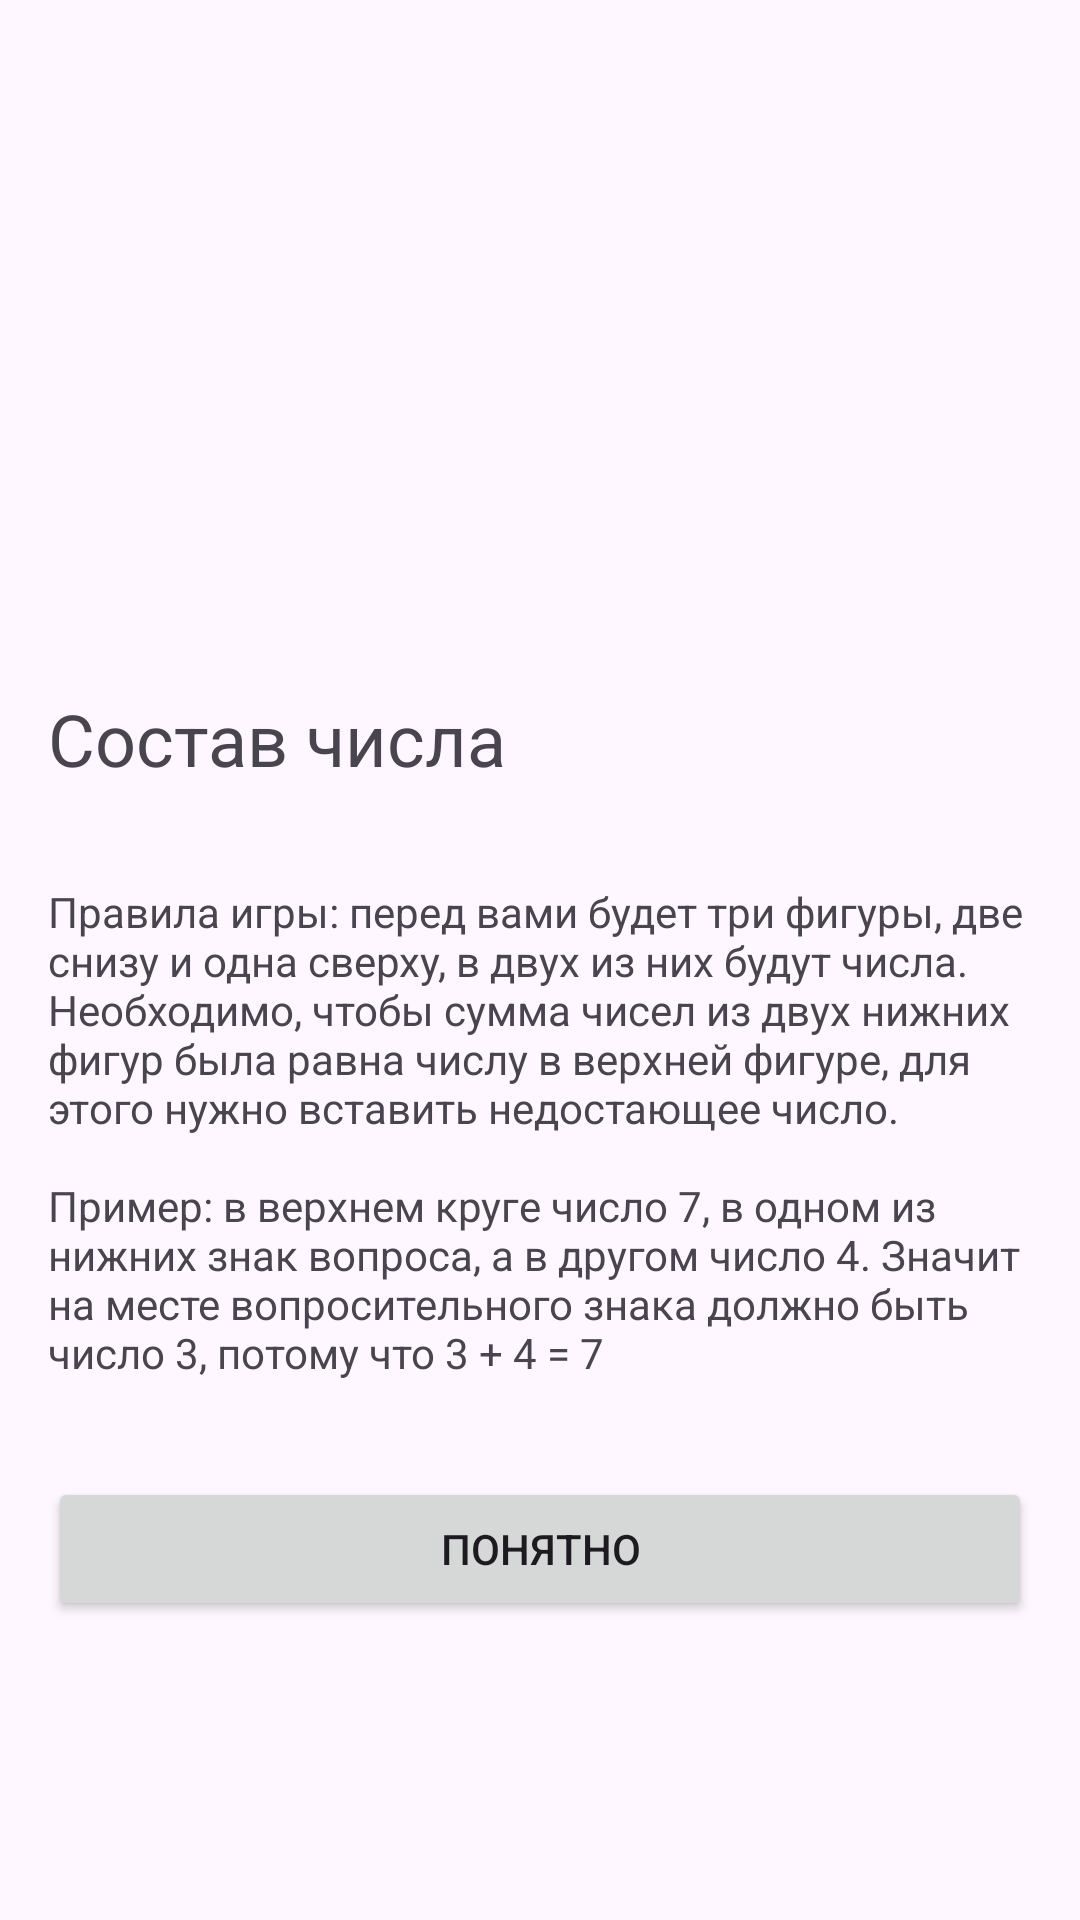

Produce the Android XML layout that renders to this screen, including the resource entries it uses.
<!-- AndroidManifest.xml: application theme Theme.SostavChisla -->
<!-- res/layout/fragment_welcome.xml -->
<?xml version="1.0" encoding="utf-8"?>
<ScrollView
    xmlns:android="http://schemas.android.com/apk/res/android"
    xmlns:app="http://schemas.android.com/apk/res-auto"
    xmlns:tools="http://schemas.android.com/tools"
    android:layout_width="match_parent"
    android:layout_height="match_parent"
    android:fillViewport="true"
    android:orientation="vertical"
    tools:context=".UI.WelcomeFragment">

<LinearLayout
    android:layout_width="match_parent"
    android:layout_height="wrap_content"
    android:orientation="vertical"
    >
        <ImageView
            android:id="@+id/iv_logo"
            android:layout_width="150dp"
            android:layout_height="150dp"
            android:layout_margin="32dp"
            android:src="@drawable/ic_b"
            android:layout_gravity="center"
            android:contentDescription="Welcome logo"
            app:layout_constraintEnd_toEndOf="parent"
            app:layout_constraintStart_toStartOf="parent"
            app:layout_constraintTop_toTopOf="parent"
            />

        <TextView
            android:id="@+id/tv_IIRaviLa"
            android:layout_width="match_parent"
            android:layout_height="wrap_content"
            android:text="Состав числа"
            android:layout_margin="16dp"
            android:textSize="24sp"

            />
        <TextView
            android:id="@+id/tv_title"
            android:layout_width="match_parent"
            android:layout_height="wrap_content"
            android:text="@string/game_rules"
            android:layout_margin="16dp"
            />

        <Button
            android:id="@+id/buttonUnderstand"
            android:layout_width="match_parent"
            android:layout_height="wrap_content"
            android:layout_gravity="bottom"
            android:text="Понятно"
            android:layout_margin="16dp"
            />


</LinearLayout>




</ScrollView>
<!-- resources referenced by this layout -->
<resources>
  <string name="game_rules">
          Правила игры: перед вами будет три фигуры, две снизу и одна сверху, в двух из них будут
          числа. Необходимо, чтобы сумма чисел из двух нижних фигур была равна числу в верхней фигуре,
          для этого нужно вставить недостающее число.\n\nПример: в верхнем круге число 7, в одном
          из нижних знак вопроса, а в другом число 4. Значит на месте вопросительного знака должно
          быть число 3, потому что 3 + 4 = 7
      </string>
  <style name="Theme.SostavChisla" parent="Base.Theme.SostavChisla" />
  <style name="Base.Theme.SostavChisla" parent="Theme.Material3.DayNight.NoActionBar">
          
          
      </style>
</resources>
